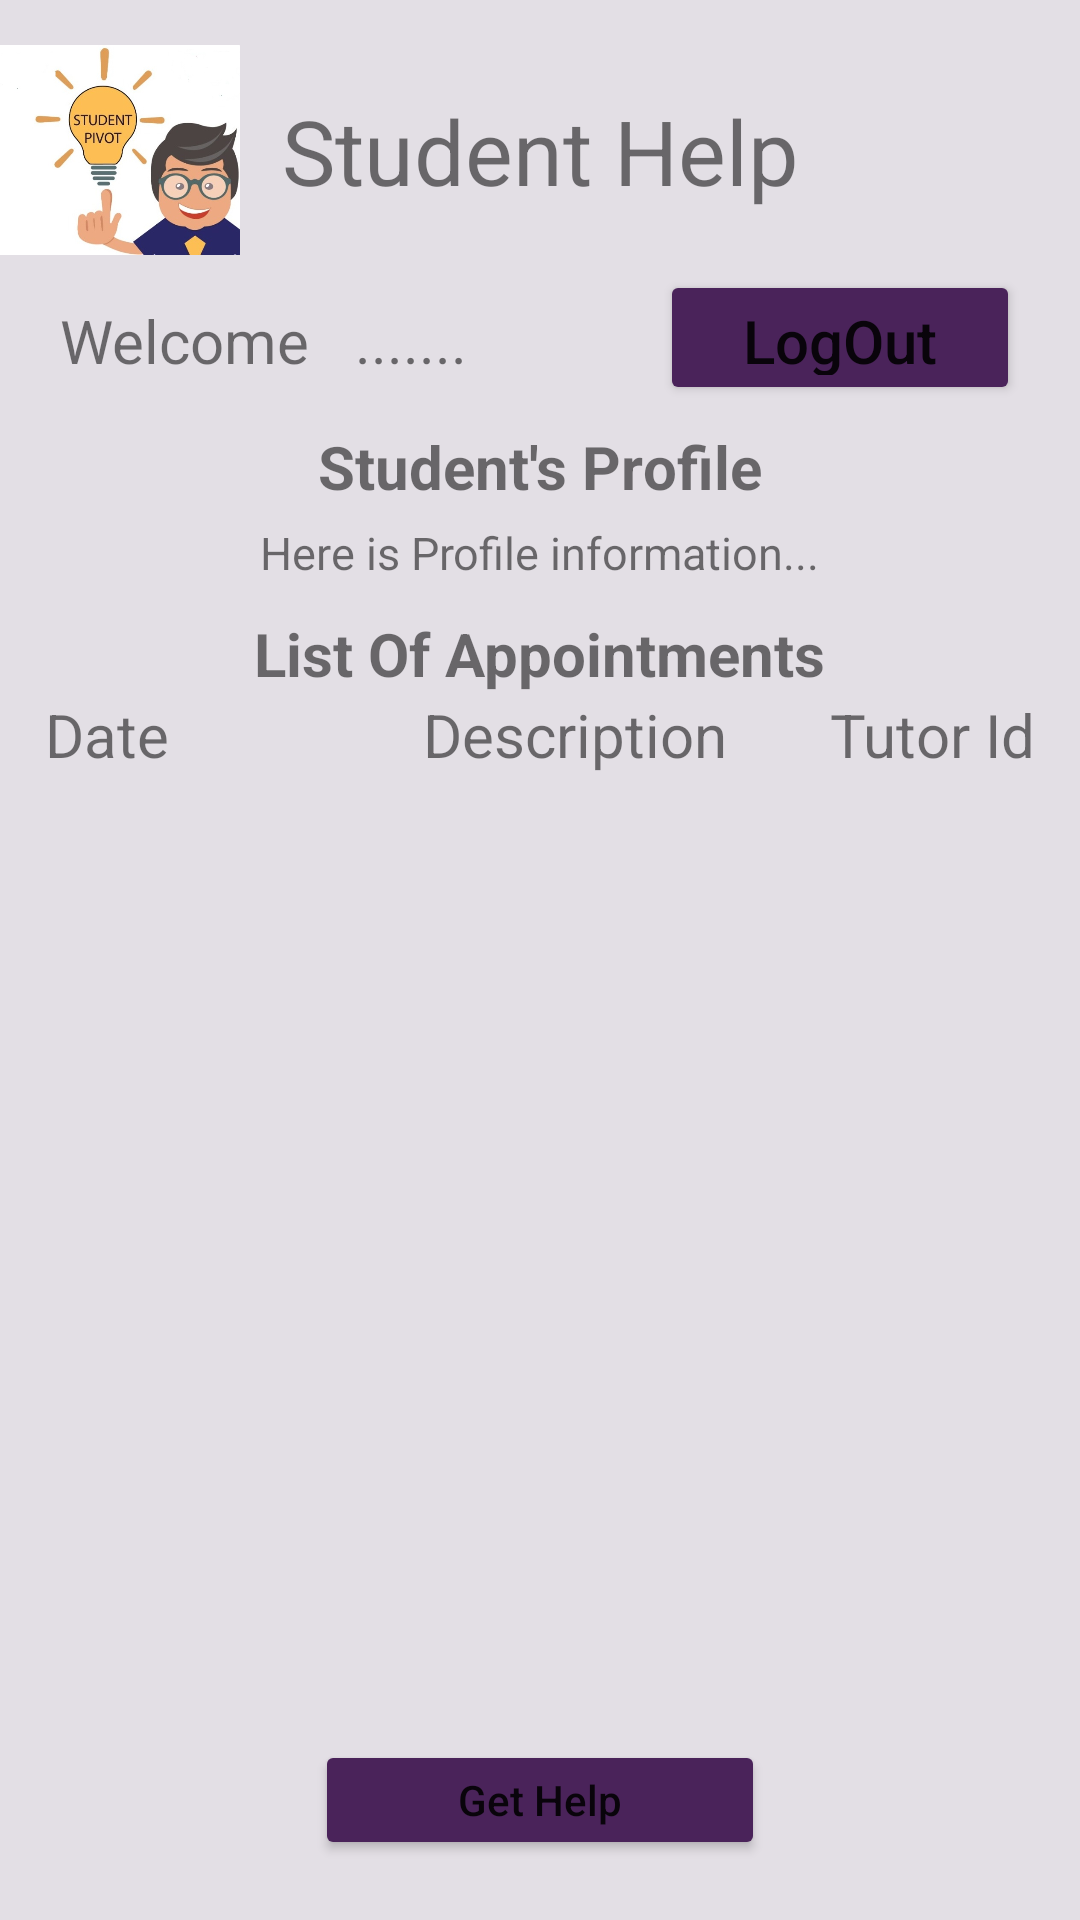

Here is an Android app screen rendered from its layout file. Give the layout XML and the strings, colors and styles it references.
<!-- AndroidManifest.xml: application theme Theme.StudentHelpProject -->
<!-- res/layout/activity_student_profile_page.xml -->
<?xml version="1.0" encoding="utf-8"?>
<androidx.constraintlayout.widget.ConstraintLayout xmlns:android="http://schemas.android.com/apk/res/android"
    xmlns:app="http://schemas.android.com/apk/res-auto"
    xmlns:tools="http://schemas.android.com/tools"
    android:layout_width="match_parent"
    android:layout_height="match_parent"
    tools:context=".StudentProfilePage"
    android:background="#E3DFE5"
    >

    <ImageView
        android:id="@+id/imageLogo"
        android:layout_width="80dp"
        android:layout_height="80dp"
        app:srcCompat="@drawable/logo"
        app:layout_constraintTop_toTopOf="parent"
        app:layout_constraintLeft_toLeftOf="parent"
        android:layout_marginTop="10dp"/>

    <TextView
        android:id="@+id/tvTitle"
        android:layout_width="wrap_content"
        android:layout_height="wrap_content"
        android:text="Student Help"
        android:textSize="30dp"
        app:layout_constraintTop_toTopOf="parent"
        app:layout_constraintLeft_toLeftOf="parent"
        app:layout_constraintRight_toRightOf="parent"
        android:layout_marginTop="30dp"/>

    <TextView
        android:id="@+id/tvWelcomeStudent"
        android:layout_width="wrap_content"
        android:layout_height="wrap_content"
        android:text="Welcome"
        app:layout_constraintLeft_toLeftOf="parent"
        app:layout_constraintTop_toBottomOf="@id/imageLogo"
        android:layout_marginTop="10dp"
        android:layout_marginLeft="20dp"
        android:textSize="20dp" />

    <TextView
        android:id="@+id/tvStudentName"
        android:layout_width="wrap_content"
        android:layout_height="wrap_content"
        android:text="......."
        app:layout_constraintLeft_toRightOf="@id/tvWelcomeStudent"
        app:layout_constraintBaseline_toBaselineOf="@id/tvWelcomeStudent"
        android:layout_marginLeft="15dp"
        android:textSize="20dp" />

    <Button
        android:id="@+id/btnStudentLogout"
        android:layout_width="120dp"
        android:layout_height="45dp"
        android:text="LogOut"
        android:backgroundTint="#4A235A"
        app:layout_constraintBaseline_toBaselineOf="@id/tvWelcomeStudent"
        app:layout_constraintRight_toRightOf="parent"
        android:layout_marginRight="20dp"
        android:textSize="20sp"
        android:textAllCaps="false"
        />
    <TextView
        android:id="@+id/tvStudentsProfileTitle"
        android:layout_width="wrap_content"
        android:layout_height="wrap_content"
        android:text="Student's Profile"
        app:layout_constraintLeft_toLeftOf="parent"
        app:layout_constraintRight_toRightOf="parent"
        app:layout_constraintTop_toBottomOf="@id/tvWelcomeStudent"
        android:layout_marginTop="15dp"
        android:textSize="20sp"
        android:textStyle="bold"/>

    <TextView
        android:id="@+id/tvStudentsProfile"
        android:layout_width="wrap_content"
        android:layout_height="wrap_content"
        android:text="Here is Profile information..."
        app:layout_constraintLeft_toLeftOf="parent"
        app:layout_constraintRight_toRightOf="parent"
        app:layout_constraintTop_toBottomOf="@id/tvStudentsProfileTitle"
        android:layout_marginTop="5dp"
        android:textSize="15sp"
        />

    <TextView
        android:id="@+id/SSDescription"
        android:textSize="20sp"
        android:layout_width="wrap_content"
        android:layout_height="wrap_content"
        android:text="Description"
        app:layout_constraintLeft_toRightOf="@id/tvSSDate"
        app:layout_constraintBaseline_toBaselineOf="@id/tvSSDate"
        app:layout_constraintRight_toLeftOf="@id/SSStudentId"
        android:layout_marginLeft="50dp"
        tools:layout_editor_absoluteX="150dp"
        tools:layout_editor_absoluteY="225dp" />

    <TextView
        android:id="@+id/tvSSDate"
        android:layout_width="wrap_content"
        android:layout_height="wrap_content"
        android:text="Date"
        android:textSize="20sp"
        app:layout_constraintLeft_toLeftOf="parent"
        app:layout_constraintTop_toBottomOf="@id/tvStudentsListOfAppointmentTitle"
        android:layout_marginLeft="15dp"
 />
    <TextView
        android:id="@+id/SSStudentId"
        android:textSize="20sp"
        android:layout_width="wrap_content"
        android:layout_height="wrap_content"
        app:layout_constraintRight_toRightOf="parent"
        app:layout_constraintBaseline_toBaselineOf="@id/tvSSDate"
        android:layout_marginLeft="50dp"
        android:text="Tutor Id"
        android:layout_marginRight="15dp"
 />







    <TextView
        android:id="@+id/tvStudentsListOfAppointmentTitle"
        android:layout_width="wrap_content"
        android:layout_height="wrap_content"
        android:text="List Of Appointments"
        app:layout_constraintLeft_toLeftOf="parent"
        app:layout_constraintRight_toRightOf="parent"
        app:layout_constraintTop_toBottomOf="@id/tvStudentsProfile"
        android:layout_marginTop="10dp"
        android:textSize="20dp"
        android:textStyle="bold"/>


    <ListView
        android:id="@+id/lvAppointment"
        android:layout_width="390dp"
        android:layout_height="wrap_content"
        app:layout_constraintTop_toBottomOf="@id/tvSSDate"
        app:layout_constraintLeft_toLeftOf="parent"
        app:layout_constraintRight_toRightOf="parent"
        android:textAlignment="center"
        android:layout_marginTop="5dp"

        />

    <Button
        android:id="@+id/btnGetHelp"
        android:layout_width="150dp"
        android:layout_height="40dp"
        android:text="Get Help"
        android:backgroundTint="#4A235A"
        app:layout_constraintRight_toRightOf="parent"
        app:layout_constraintLeft_toLeftOf="parent"
        app:layout_constraintBottom_toBottomOf="parent"
        android:layout_marginBottom="20dp"
        android:textAllCaps="false"/>


</androidx.constraintlayout.widget.ConstraintLayout>
<!-- resources referenced by this layout -->
<resources>
  <!-- drawable logo: jpeg bitmap (drawable, 41762 bytes) -->
  <style name="Theme.StudentHelpProject" parent="Theme.MaterialComponents.DayNight.DarkActionBar">
          
          <item name="colorPrimary">@color/purple_500</item>
          <item name="colorPrimaryVariant">@color/purple_700</item>
          <item name="colorOnPrimary">@color/white</item>
          
          <item name="colorSecondary">@color/teal_200</item>
          <item name="colorSecondaryVariant">@color/teal_700</item>
          <item name="colorOnSecondary">@color/black</item>
          
          <item name="android:statusBarColor" tools:targetApi="l">?attr/colorPrimaryVariant</item>
          
      </style>
  <!-- not gathered from this repository: default colours our renderer supplied (Android Studio template values) -->
  <color name="purple_500">#FF6200EE</color>
  <color name="purple_700">#FF3700B3</color>
  <color name="teal_200">#FF03DAC5</color>
  <color name="teal_700">#FF018786</color>
  <color name="black">#FF000000</color>
  <color name="white">#FFFFFFFF</color>
</resources>
